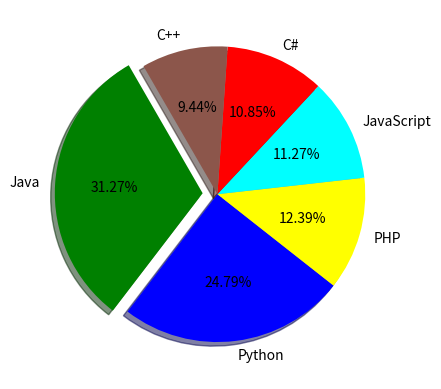

Generate this figure with matplotlib:
import matplotlib.pyplot as plt

languages = 'Java', 'Python', 'PHP', 'JavaScript', 'C#', 'C++'
popularity = [22.2, 17.6, 8.8, 8, 7.7, 6.7]
colors = ['green', 'blue', 'yellow', 'cyan', 'red', '#8c564b']
explode = (0.1, 0, 0, 0, 0, 0)
plt.pie(popularity, explode=explode, labels=languages, colors=colors, autopct='%1.2f%%', shadow=True, startangle=120)

plt.show()
